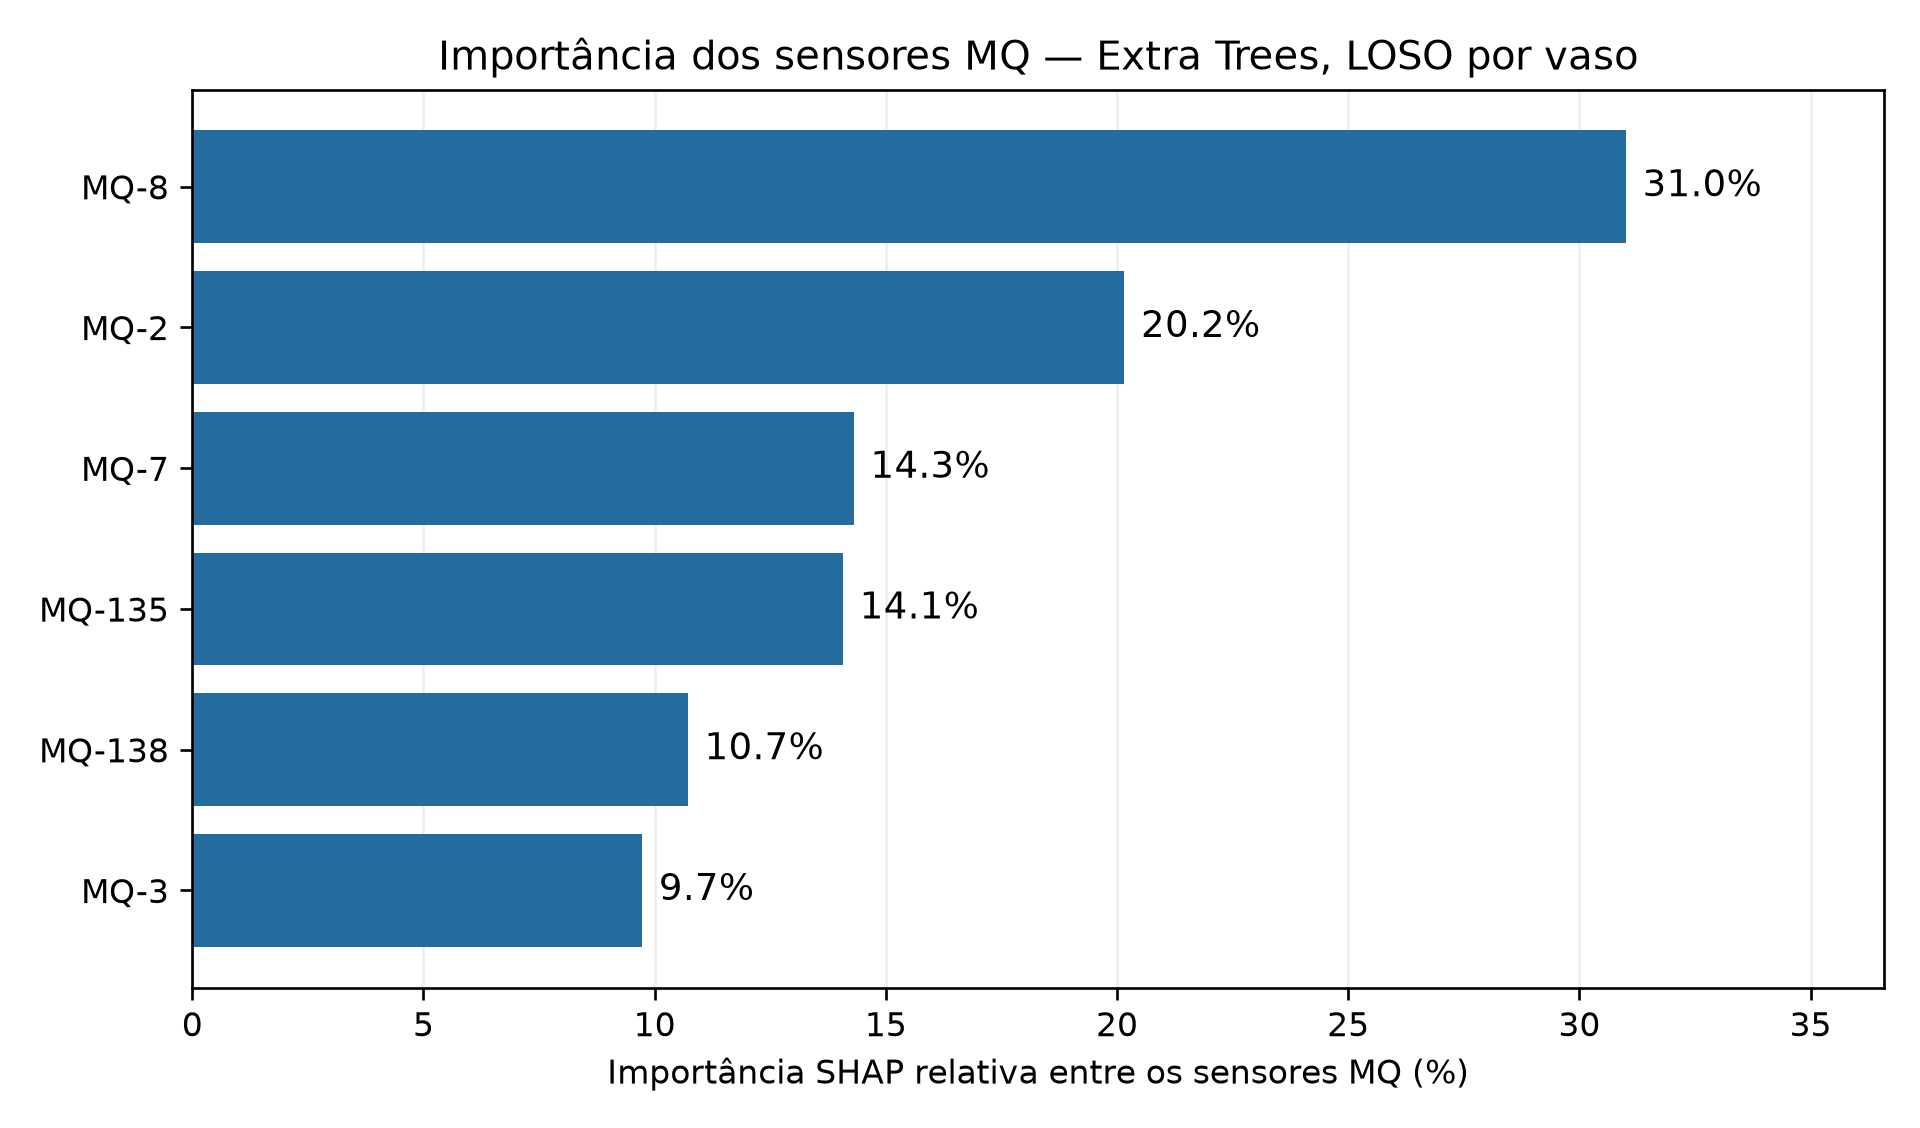

The data file committed next to this chart (first rows):
sensor, media_abs_shap, importancia_percentual_entre_mq
MQ-8, 0.1434, 31.01
MQ-2, 0.09323, 20.16
MQ-7, 0.06616, 14.31
MQ-135, 0.06509, 14.08
MQ-138, 0.04957, 10.72
MQ-3, 0.045, 9.731
